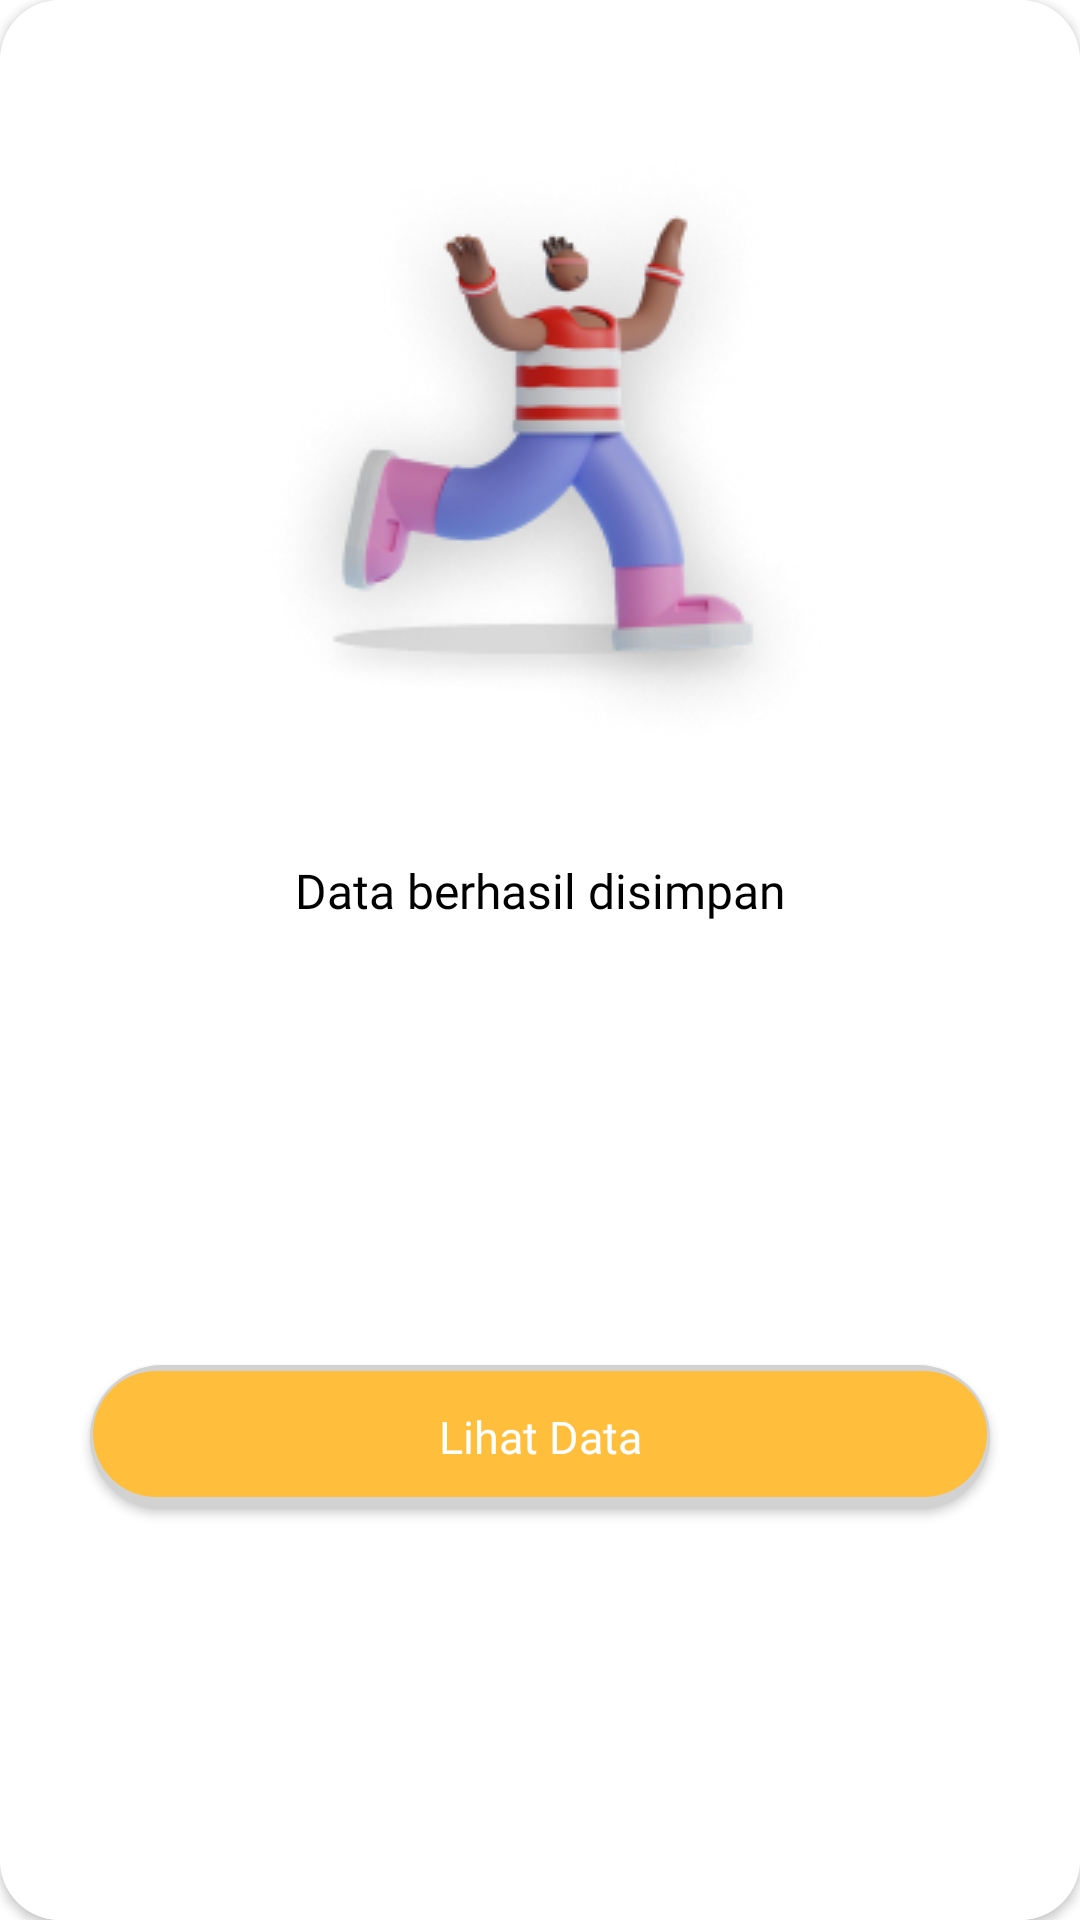

Write the Android layout XML for this screen, with the resource values it uses.
<!-- AndroidManifest.xml: application theme Theme.Aloparent -->
<!-- res/layout/data_berhasil_disimpan.xml -->
<?xml version="1.0" encoding="utf-8"?>
<androidx.constraintlayout.widget.ConstraintLayout xmlns:android="http://schemas.android.com/apk/res/android"
    xmlns:app="http://schemas.android.com/apk/res-auto"
    xmlns:tools="http://schemas.android.com/tools"
    android:layout_width="350dp"
    android:layout_height="wrap_content"
    android:layout_gravity="center">

    <androidx.cardview.widget.CardView
        android:id="@+id/cardView"
        android:layout_width="match_parent"
        android:layout_height="match_parent"
        app:cardCornerRadius="20dp"
        app:layout_constraintBottom_toBottomOf="parent"
        app:layout_constraintEnd_toEndOf="parent"
        app:layout_constraintStart_toStartOf="parent"
        app:layout_constraintTop_toTopOf="parent">

        <androidx.constraintlayout.widget.ConstraintLayout
            android:layout_width="match_parent"
            android:layout_height="match_parent"
            android:background="@color/white">


            <ImageView
                android:id="@+id/imageView4"
                android:layout_width="wrap_content"
                android:layout_height="wrap_content"
                android:layout_marginTop="30dp"
                app:layout_constraintEnd_toEndOf="parent"
                app:layout_constraintStart_toStartOf="parent"
                app:layout_constraintTop_toTopOf="parent"
                app:srcCompat="@drawable/image_berhasildisimpan" />

            <TextView
                android:id="@+id/textView5"
                android:layout_width="wrap_content"
                android:layout_height="wrap_content"
                android:layout_marginTop="20dp"
                android:fontFamily="@font/poppins_semibold"
                android:text="Data berhasil disimpan"
                android:textColor="@color/black"
                android:textSize="16dp"
                app:layout_constraintEnd_toEndOf="parent"
                app:layout_constraintStart_toStartOf="parent"
                app:layout_constraintTop_toBottomOf="@+id/imageView4" />

            <androidx.appcompat.widget.AppCompatButton
                android:id="@+id/lihatData"
                android:layout_width="match_parent"
                android:layout_height="wrap_content"
                android:layout_marginStart="30dp"
                android:layout_marginTop="40dp"
                android:layout_marginEnd="30dp"
                android:layout_marginBottom="30dp"
                android:background="@drawable/btn_rectangle_orange"
                android:fontFamily="@font/poppins_bold"
                android:text="Lihat Data"
                android:textAllCaps="false"
                android:textColor="@color/white"
                android:textSize="15dp"
                app:layout_constraintBottom_toBottomOf="parent"
                app:layout_constraintEnd_toEndOf="parent"
                app:layout_constraintStart_toStartOf="parent"
                app:layout_constraintTop_toBottomOf="@+id/textView5" />
        </androidx.constraintlayout.widget.ConstraintLayout>
    </androidx.cardview.widget.CardView>
</androidx.constraintlayout.widget.ConstraintLayout>
<!-- resources referenced by this layout -->
<resources>
  <color name="black">#FF000000</color>
  <color name="white">#FFFFFFFF</color>
  <!-- drawable btn_rectangle_orange (drawable) -->
  <?xml version="1.0" encoding="utf-8"?>
  <layer-list xmlns:android="http://schemas.android.com/apk/res/android">
      <item>
          <shape android:shape="rectangle">
              <solid android:color="#D2D2D2"/>
              <corners android:radius="25dp" />
          </shape>
      </item>
  
      <item
          android:left="1dp"
          android:right="1dp"
          android:top="2dp"
          android:bottom="4dp">
          <shape android:shape="rectangle">
              <solid android:color="#FFBE3C"/>
              <corners android:radius="25dp" />
          </shape>
      </item>
  </layer-list>
  <!-- drawable image_berhasildisimpan: png bitmap (drawable, 39760 bytes) -->
  <style name="Theme.Aloparent" parent="Theme.MaterialComponents.Light.NoActionBar">
          
          <item name="colorPrimary">#FFBE3C</item>
          <item name="colorPrimaryVariant">@color/purple_700</item>
          <item name="colorOnPrimary">@color/white</item>
          
          <item name="colorSecondary">@color/teal_200</item>
          <item name="colorSecondaryVariant">@color/teal_700</item>
          <item name="colorOnSecondary">@color/black</item>
          
          <item name="android:statusBarColor" tools:targetApi="l">?attr/colorPrimaryVariant</item>
          
      </style>
  <color name="purple_700">#FF3700B3</color>
  <color name="teal_200">#FF03DAC5</color>
  <color name="teal_700">#FF018786</color>
</resources>
